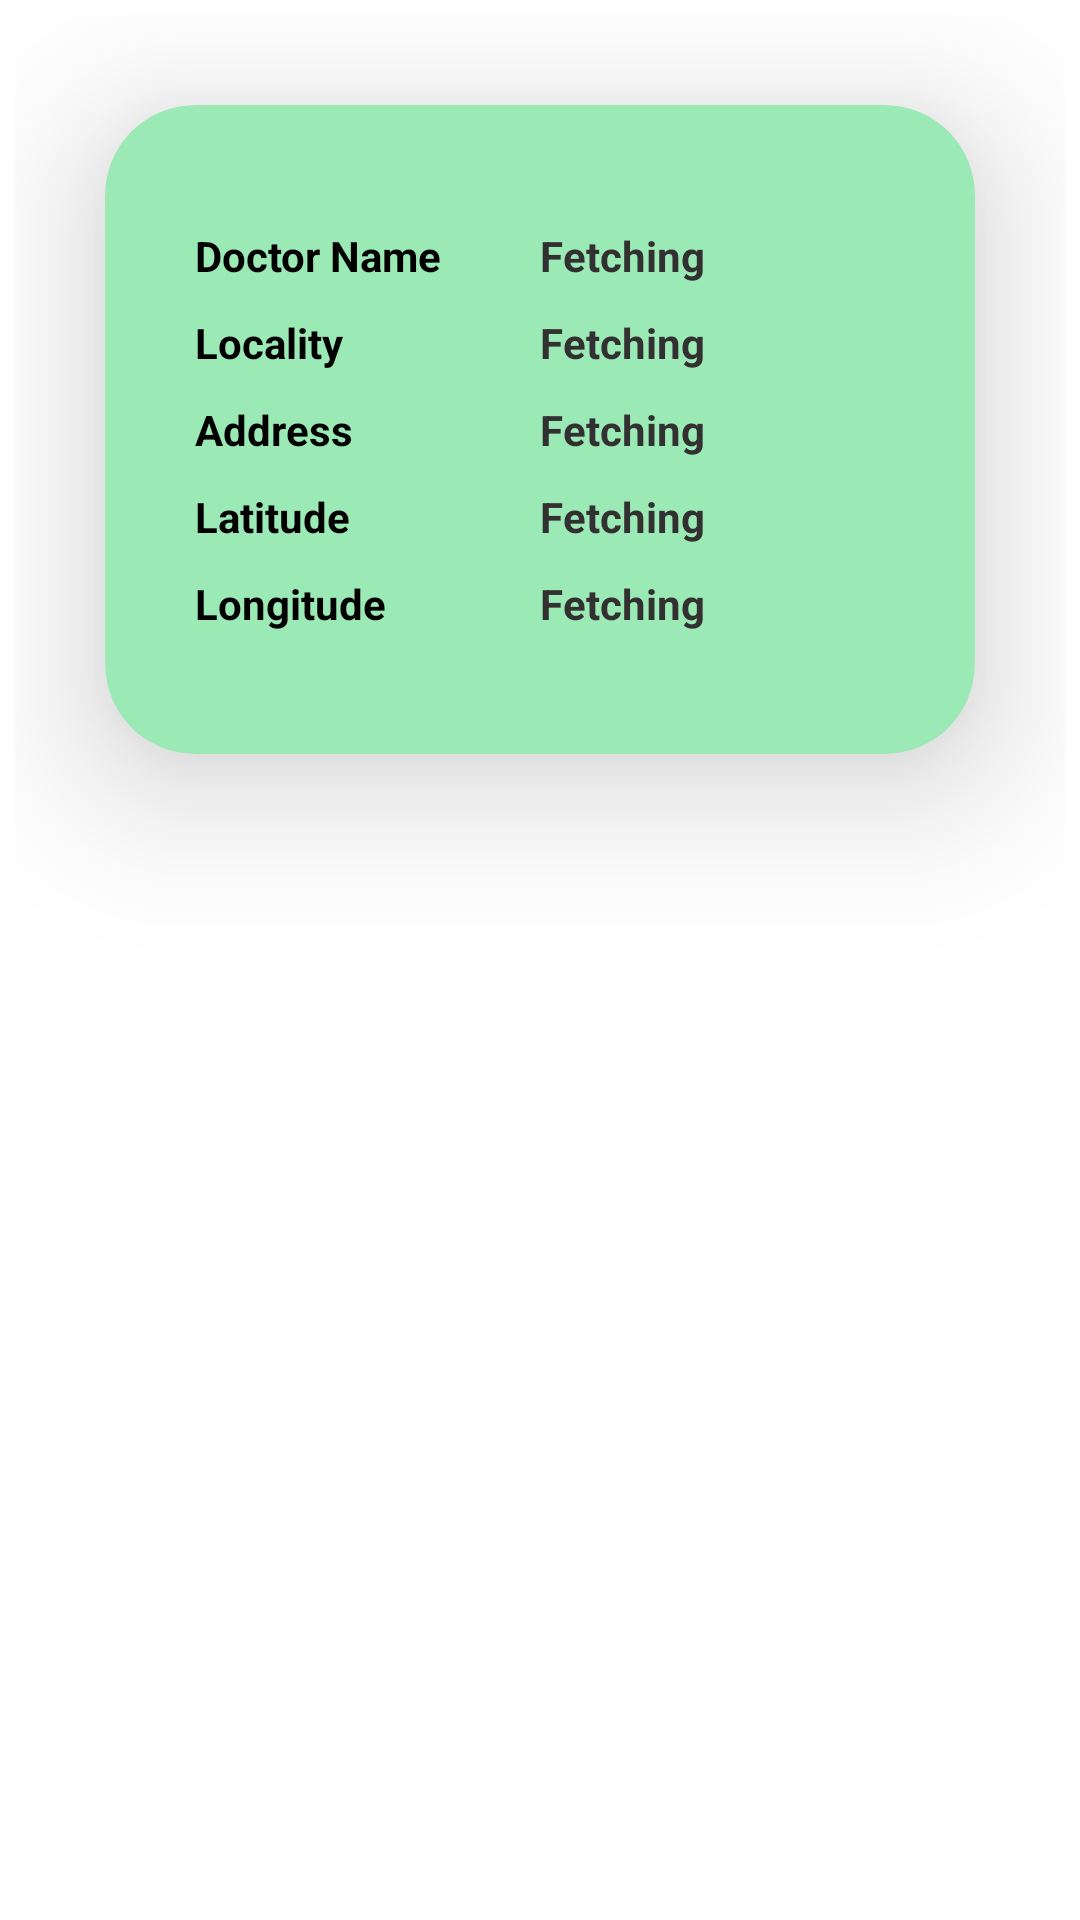

The Android layout XML behind this screen, and the referenced resources:
<!-- AndroidManifest.xml: application theme Theme.GetWell -->
<!-- res/layout/activity_pat_check_appointment.xml -->
<?xml version="1.0" encoding="utf-8"?>
<LinearLayout xmlns:android="http://schemas.android.com/apk/res/android"
    xmlns:app="http://schemas.android.com/apk/res-auto"
    xmlns:tools="http://schemas.android.com/tools"
    android:layout_width="match_parent"
    android:layout_height="match_parent"
    android:orientation="vertical"
    android:gravity="center_vertical"
    android:padding="5dp"
    tools:context=".Pat_Check_Appointment">
    <androidx.cardview.widget.CardView
        android:layout_width="match_parent"
        android:layout_height="0dp"
        android:layout_weight="3"
        android:layout_gravity="center"
        android:padding="30dp"
        android:layout_margin="30dp"
        android:elevation="30dp"
        app:cardElevation="30dp"
        app:cardCornerRadius="30dp"
        app:cardBackgroundColor="#9BEAB6">
        <LinearLayout
            android:layout_width="match_parent"
            android:layout_height="match_parent"
            android:orientation="vertical"
            android:gravity="center"
            android:layout_gravity="center"
            android:padding="30dp">
            <LinearLayout
                android:layout_width="match_parent"
                android:layout_height="wrap_content"
                android:orientation="horizontal">
                <TextView
                    android:layout_width="0dp"
                    android:layout_height="wrap_content"
                    android:layout_weight="1"
                    android:text="Doctor Name"
                    android:textColor="#000000"
                    android:textStyle="bold"
                    />
                <TextView
                    android:layout_width="0dp"
                    android:layout_height="wrap_content"
                    android:layout_weight="1"
                    android:text="Fetching"
                    android:textColor="#323030"
                    android:textStyle="bold"
                    android:id="@+id/pat_check_name"/>
            </LinearLayout>
            <LinearLayout
                android:layout_width="match_parent"
                android:layout_height="wrap_content"
                android:layout_marginTop="10dp"
                android:orientation="horizontal">
                <TextView
                    android:layout_width="0dp"
                    android:layout_height="wrap_content"
                    android:layout_weight="1"
                    android:text="Locality"
                    android:textColor="#000000"
                    android:textStyle="bold"
                    />
                <TextView
                    android:layout_width="0dp"
                    android:layout_height="wrap_content"
                    android:layout_weight="1"
                    android:text="Fetching"
                    android:textColor="#323030"
                    android:textStyle="bold"
                    android:id="@+id/pat_check_locality"/>
            </LinearLayout>
            <LinearLayout
                android:layout_width="match_parent"
                android:layout_height="wrap_content"
                android:layout_marginTop="10dp"
                android:orientation="horizontal">
                <TextView
                    android:layout_width="0dp"
                    android:layout_height="wrap_content"
                    android:layout_weight="1"
                    android:text="Address"
                    android:textColor="#000000"
                    android:textStyle="bold"
                    />
                <TextView
                    android:layout_width="0dp"
                    android:layout_height="wrap_content"
                    android:layout_weight="1"
                    android:text="Fetching"
                    android:textColor="#323030"
                    android:textStyle="bold"
                    android:id="@+id/pat_check_address"/>
            </LinearLayout>
            <LinearLayout
                android:layout_width="match_parent"
                android:layout_height="wrap_content"
                android:layout_marginTop="10dp"
                android:orientation="horizontal">
                <TextView
                    android:layout_width="0dp"
                    android:layout_height="wrap_content"
                    android:layout_weight="1"
                    android:text="Latitude"
                    android:textColor="#000000"
                    android:textStyle="bold"
                    />
                <TextView
                    android:layout_width="0dp"
                    android:layout_height="wrap_content"
                    android:layout_weight="1"
                    android:text="Fetching"
                    android:textColor="#323030"
                    android:textStyle="bold"
                    android:id="@+id/pat_check_lat"/>
            </LinearLayout>
            <LinearLayout
                android:layout_width="match_parent"
                android:layout_height="wrap_content"
                android:layout_marginTop="10dp"
                android:orientation="horizontal">
                <TextView
                    android:layout_width="0dp"
                    android:layout_height="wrap_content"
                    android:layout_weight="1"
                    android:text="Longitude"
                    android:textColor="#000000"
                    android:textStyle="bold"
                    />
                <TextView
                    android:layout_width="0dp"
                    android:layout_height="wrap_content"
                    android:layout_weight="1"
                    android:text="Fetching"
                    android:textColor="#323030"
                    android:textStyle="bold"
                    android:id="@+id/pat_check_long"/>
            </LinearLayout>
        </LinearLayout>

    </androidx.cardview.widget.CardView>
    <Button
        android:layout_width="match_parent"
        android:layout_height="0dp"
        android:layout_weight="1"
        android:text="Take Me There in Car"
        android:textStyle="bold"
        android:textColor="#fff"
        android:background="#A0BA40"
        android:visibility="invisible"
        android:layout_marginTop="10dp"
        android:layout_marginBottom="5dp"
        android:id="@+id/btn_navigate_d"/>
    <Button
        android:layout_width="match_parent"
        android:layout_height="0dp"
        android:layout_weight="1"
        android:layout_marginTop="10dp"
        android:layout_marginBottom="5dp"
        android:text="Take Me There in Bicycle"
        android:textStyle="bold"
        android:textColor="#fff"
        android:background="#A0BA40"
        android:visibility="invisible"
        android:id="@+id/btn_navigate_b"/>
    <Button
        android:layout_width="match_parent"
        android:layout_height="0dp"
        android:layout_weight="1"
        android:text="Take Me There in Walking"
        android:layout_marginTop="10dp"
        android:layout_marginBottom="5dp"
        android:textStyle="bold"
        android:textColor="#fff"
        android:background="#A0BA40"
        android:visibility="invisible"
        android:id="@+id/btn_navigate_w"/>
    <Button
        android:layout_width="match_parent"
        android:layout_height="0dp"
        android:layout_weight="1"
        android:text="Take Me There in Bike"
        android:layout_marginTop="10dp"
        android:layout_marginBottom="10dp"
        android:textStyle="bold"
        android:textColor="#fff"
        android:background="#A0BA40"
        android:visibility="invisible"
        android:id="@+id/btn_navigate_l"/>

</LinearLayout>
<!-- resources referenced by this layout -->
<resources>
  <style name="Theme.GetWell" parent="Theme.MaterialComponents.DayNight.DarkActionBar">
          
          <item name="colorPrimary">@color/purple_500</item>
          <item name="colorPrimaryVariant">@color/purple_700</item>
          <item name="colorOnPrimary">@color/white</item>
          
          <item name="colorSecondary">@color/teal_200</item>
          <item name="colorSecondaryVariant">@color/teal_700</item>
          <item name="colorOnSecondary">@color/black</item>
          
          <item name="android:statusBarColor" tools:targetApi="l">?attr/colorPrimaryVariant</item>
          
      </style>
  <!-- not gathered from this repository: default colours our renderer supplied (Android Studio template values) -->
  <color name="purple_500">#FF6200EE</color>
  <color name="purple_700">#FF3700B3</color>
  <color name="teal_200">#FF03DAC5</color>
  <color name="teal_700">#FF018786</color>
  <color name="black">#FF000000</color>
  <color name="white">#FFFFFFFF</color>
</resources>
